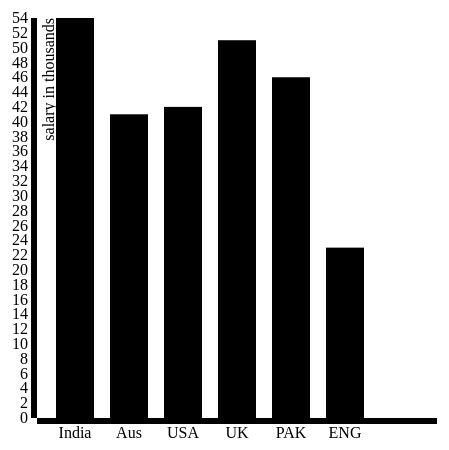
D3 v3 page, settled after 360 driven frames (6 s of simulated time); the page loaded 1 data file(s).


// ── js/bar.js
$(document).ready(function(){
     var margin = {top: 50, right: 50, bottom: 50, left: 50},
    width = 500 - margin.left - margin.right,
            height = 500 - margin.top - margin.bottom;
    //Determining chart dimension 
    var chart = d3.select(".chart")
            .attr("height", height)
            .attr("width", width);
    //making the axis
    var x = d3.scale.ordinal()
            .rangeRoundBands([0, width], .3);
    var y = d3.scale.linear()
            .range([height, 0]);
   var xAxis = d3.svg.axis()
            .scale(x)
            .orient("bottom");
    var yAxis = d3.svg.axis()
            .scale(y)
            .orient("left")
            .ticks(20);
    //Determining the axis dimension 
    var chart = d3.select(".chart")
            .attr("width", width + margin.left + margin.right)
            .attr("height", height + margin.top + margin.bottom)
            .append("g")
            .attr("transform", "translate(" + margin.left + "," + margin.top + ")");
   d3.tsv("data1.tsv", function (error, data1) {
        x.domain(data1.map(function (d) {
            return d.name;
        }));
        y.domain([0, d3.max(data1, function (d) {
                return d.value;
            })]);
        chart.append("g")
                .attr("class", "x axis")
                .attr("transform", "translate(0," + height + ")")
                .call(xAxis);
        chart.append("g")
                .attr("class", "y axis")
                .call(yAxis)
                .append("text")
                .attr("transform", "rotate(-90)")
                .attr("y", 6)
                .attr("dy", ".71em")
                .style("text-anchor", "end")
                .text("salary in thousands");
        chart.selectAll(".bar")
                .data(data1)
                .enter().append("rect")
                .attr("class", "bar")
                .attr("x", function (d) {
                    return x(d.name);
                })
                .attr("width", x.rangeBand())
                .attr("y", function (d) {
                    return y(d.value);
                })
                .attr("height", function (d) {
                    return height - y(d.value);
                });
    });
});


### data: data1.tsv
name	value
India	54
Aus	41
USA	42
UK	51
PAK	46
ENG	23